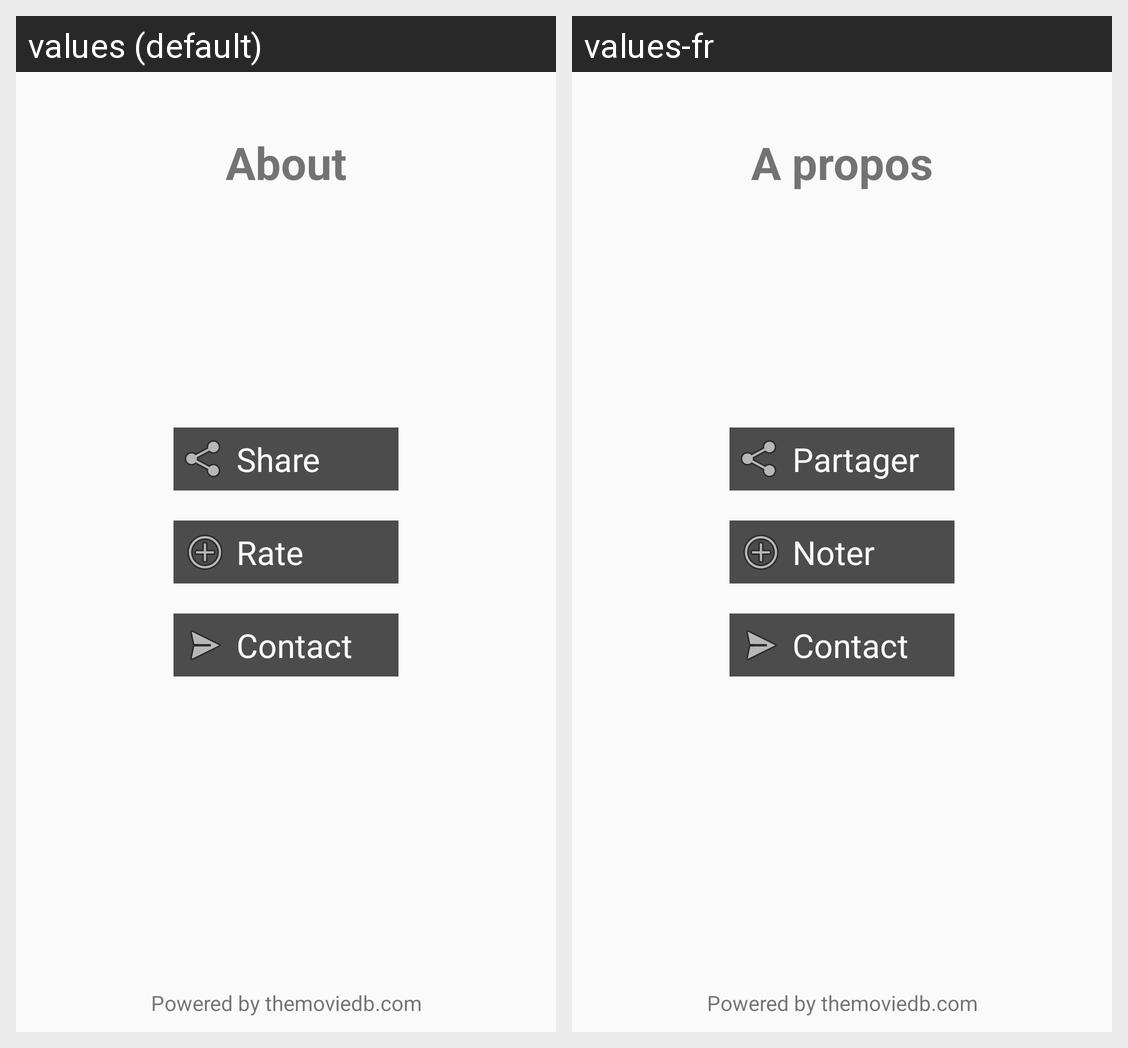

Strings drawn on this Android screen and how each of the app's shown locales translates them:
Android screen res/layout/fragment_about.xml rendered under 2 locales, left to right: values (default), values-fr. Device: Nexus 5 (rendered at 1080×1920; each locale shown at half size, 540×960, under a caption strip naming it); theme AppTheme.
Strings drawn on this screen, with the default value and each locale's value (text and hints the layout hard-codes, and strings that could not be matched under every locale, appear in the picture but are not listed):

action_about
  values: About
  values-fr: A propos

share
  values: Share
  values-fr: Partager

review
  values: Rate
  values-fr: Noter

contact
  values: Contact
  values-fr: Contact

api_terms
  values: Powered by themoviedb.com
  values-fr: Powered by themoviedb.com
